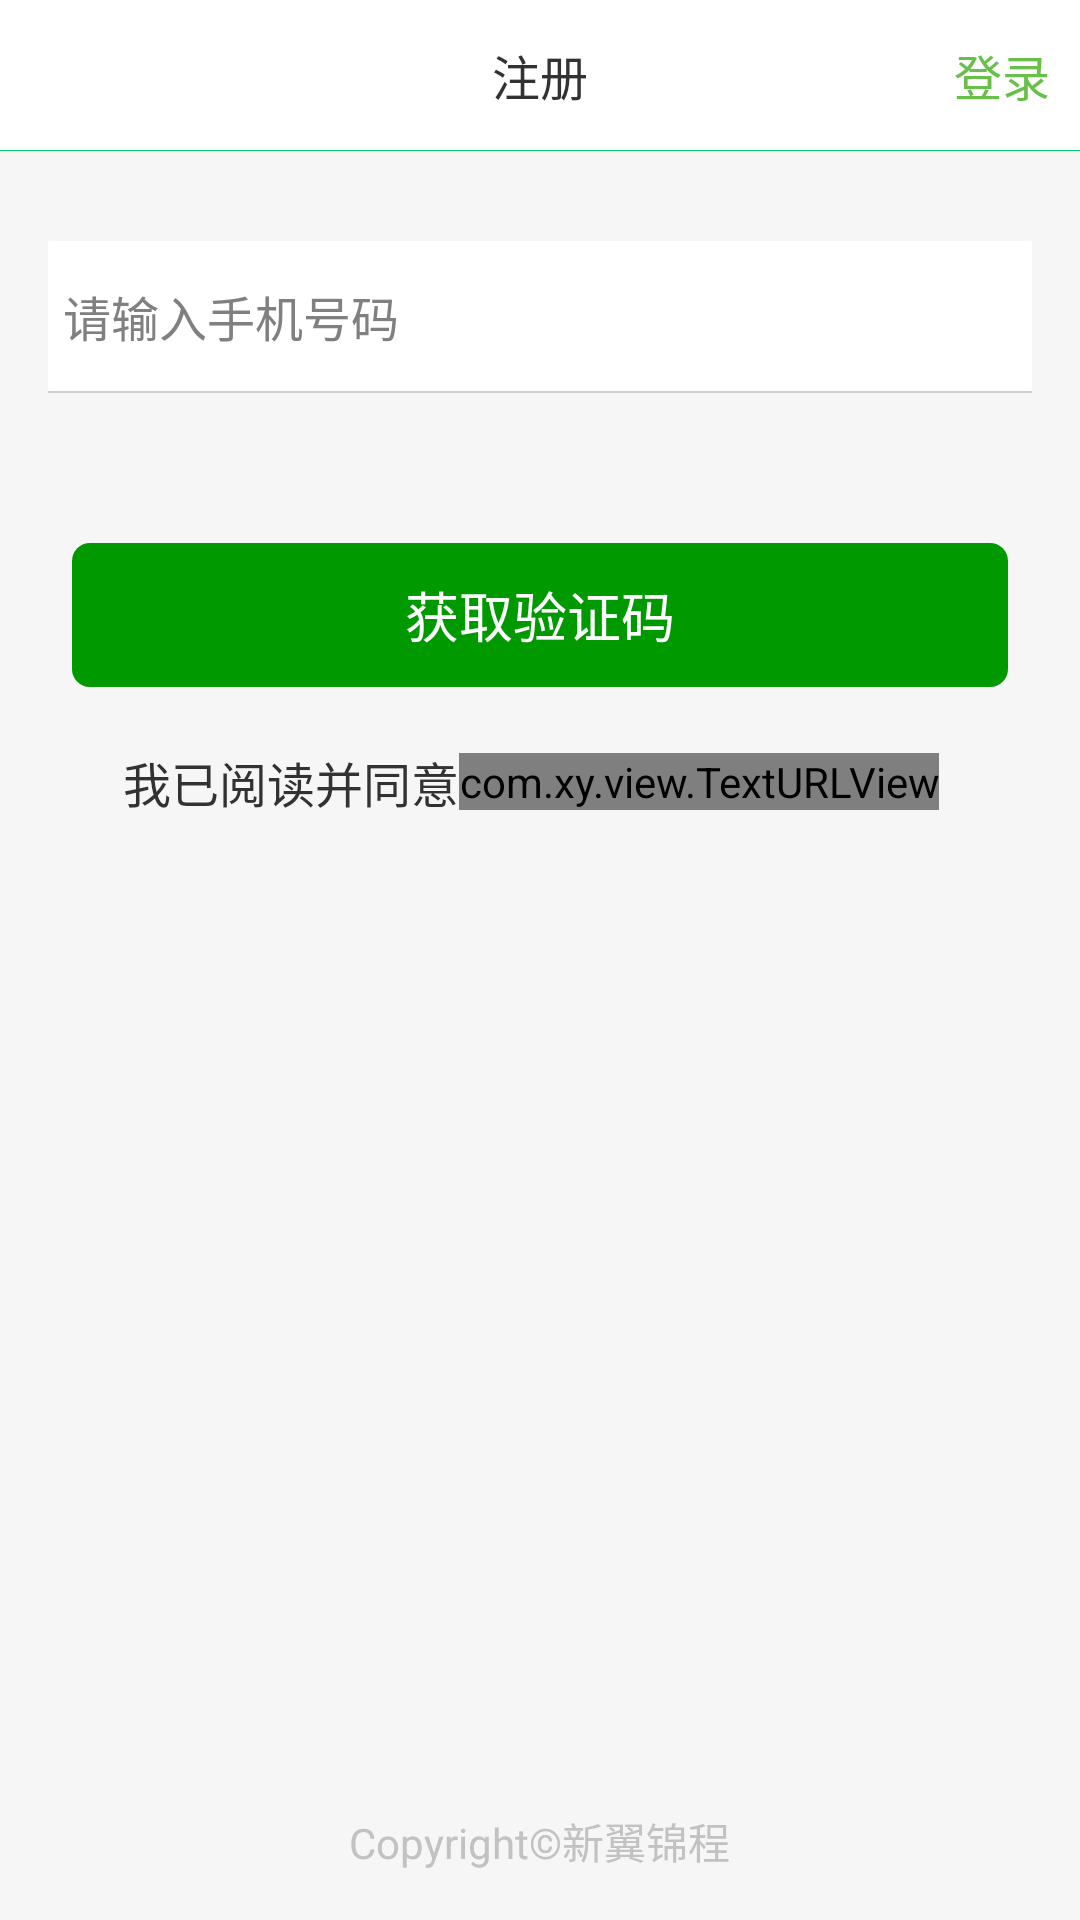

Produce the Android XML layout that renders to this screen, including the resource entries it uses.
<!-- AndroidManifest.xml: activity theme Theme.main -->
<!-- res/layout/activity_register.xml -->
<?xml version="1.0" encoding="utf-8"?>
<RelativeLayout
    xmlns:android="http://schemas.android.com/apk/res/android"
    style="@style/f_f_vertical_style"
    android:background="@color/login_def_bg_global_color">

    <include layout="@layout/register_title_bar" android:id="@+id/register_title_bar"/>

    <LinearLayout
        style="@style/f_f_vertical_style"
        android:layout_below="@id/register_title_bar"
        android:paddingLeft="@dimen/defalut_margin_middle"
        android:paddingRight="@dimen/defalut_margin_middle"
        android:layout_marginTop="30dp"
        >

        <EditText
            android:id="@+id/mphone"
            android:layout_width="match_parent"
            android:layout_height="50dp"
            android:background="@drawable/bg_edittext_nb_normal"
            android:ellipsize="end"
            android:hint="@string/mphone_hint"
            android:inputType="text"
            android:padding="5dp"
            android:singleLine="true"
            android:textSize="16sp"
            android:focusable="true"
            android:focusableInTouchMode="true"
            />
        <View
            android:layout_width="match_parent"
            android:layout_height="0.5dp"
            android:background="@color/devide_line" />

        <Button
            android:id="@+id/button_reg"
            style="@style/Theme.Button.Large"
            android:layout_width="fill_parent"
            android:layout_height="wrap_content"
            android:layout_marginLeft="@dimen/defalut_margin"
            android:layout_marginRight="@dimen/defalut_margin"
            android:layout_marginTop="50dp"
            android:text="@string/get_mphone_code" />


        <LinearLayout
            android:layout_height="wrap_content"
            android:layout_width="match_parent"
            android:layout_margin="20dp"
            android:orientation="horizontal">
            <CheckBox
                android:id="@+id/ck_agreen"
                android:layout_height="wrap_content"
                android:layout_width="wrap_content"
                android:background="@drawable/checkbox"
                android:button="@null"
                android:checked="true"/>
            <TextView
                android:layout_height="wrap_content"
                android:layout_width="wrap_content"
                android:layout_gravity="center_vertical"
                android:text="@string/reg_xieyi"
                android:layout_marginLeft="5dp"
                android:textSize="16sp"/>
            <com.xy.view.TextURLView
                android:id="@+id/xy_url"
                android:layout_height="wrap_content"
                android:layout_width="wrap_content"
                android:layout_gravity="center_vertical"
                />

        </LinearLayout>

    </LinearLayout>

    <TextView
        android:id="@+id/last_login_type"
        android:layout_width="wrap_content"
        android:layout_height="wrap_content"
        android:layout_alignParentBottom="true"
        android:layout_centerHorizontal="true"
        android:layout_marginBottom="16.0dip"
        android:gravity="center_vertical"
        android:text="Copyright©新翼锦程"
        android:textColor="@color/hint_text_color"
        android:textSize="14.0sp" />
</RelativeLayout>
<!-- res/layout/register_title_bar.xml (included above) -->
<?xml version="1.0" encoding="utf-8"?>
<RelativeLayout xmlns:android="http://schemas.android.com/apk/res/android"
    android:layout_width="match_parent"
    android:layout_height="wrap_content"
    >
    <RelativeLayout
        android:id="@+id/title_bar"
        android:layout_width="match_parent"
        android:layout_height="50dp"
        android:background="@color/white"
        >

        <LinearLayout
            android:id="@+id/title_category_close"
            android:layout_width="80dp"
            android:layout_height="80dp"
            android:gravity="center_vertical"
            >

            <ImageView
                android:id="@+id/title_come_back"
                android:layout_width="wrap_content"
                android:layout_height="wrap_content"
                android:layout_marginLeft="15dp"
                android:contentDescription="@string/app_name"
                android:src="@mipmap/browser_back" />

        </LinearLayout>

        <TextView
            android:id="@+id/title_txt"
            android:layout_width="wrap_content"
            android:layout_height="40dp"
            android:layout_centerInParent="true"
            android:gravity="center"
            android:text="@string/register"
            android:textSize="16sp" />

        <TextView
            android:id="@+id/login"
            android:layout_width="wrap_content"
            android:layout_height="match_parent"
            android:text="@string/login"
            android:layout_alignParentRight="true"
            android:layout_marginRight="10dp"
            android:gravity="center_vertical"
            style="@style/TextStyle_16_5"
            />

    </RelativeLayout>
    <View android:id="@+id/under_line"
        android:background="#ff05d16f"
        android:layout_width="fill_parent"
        android:layout_height="1.0px"
        android:layout_below="@id/title_bar"
        />
</RelativeLayout>
<!-- resources referenced by this layout -->
<resources>
  <color name="devide_line">#CBCED2</color>
  <color name="hint_text_color">#ffc2c2c2</color>
  <color name="login_def_bg_global_color">#fff6f6f6</color>
  <color name="white">#ffffffff</color>
  <dimen name="defalut_margin">8.0dip</dimen>
  <dimen name="defalut_margin_middle">16.0dip</dimen>
  <!-- drawable bg_edittext_nb_normal (drawable) -->
  <?xml version="1.0" encoding="UTF-8"?>
     
  <shape xmlns:android="http://schemas.android.com/apk/res/android">   
      <solid android:color="#FFFFFF" />   
      <corners android:radius="1dip"/>  
      <stroke    
          android:width="0dip"    
          android:color="#ffffff" />  
  </shape>
  <!-- drawable checkbox (drawable) -->
  <?xml version="1.0" encoding="utf-8"?>
  <selector xmlns:android="http://schemas.android.com/apk/res/android" >
      <item android:state_checked="true" android:drawable="@mipmap/checkbox_normal"/>
      <item android:drawable="@mipmap/checkbox_null"/>
  </selector>
  <string name="app_name">新翼微课堂</string>
  <string name="get_mphone_code">获取验证码</string>
  <string name="login">登录</string>
  <string name="mphone_hint">请输入手机号码</string>
  <string name="reg_xieyi">我已阅读并同意</string>
  <string name="register">注册</string>
  <style name="TextStyle_16_5">
          <item name="android:textSize">@dimen/text_size_16</item>
          <item name="android:textStyle">normal</item>
          <item name="android:textColor">#ff68c04a</item>
      </style>
  <style name="Theme.Button.Large" parent="@style/Theme.Button">
          <item name="android:textSize">18.0sp</item>
          <item name="android:minHeight">48.0dip</item>
      </style>
  <style name="f_f_vertical_style">
          <item name="android:orientation">vertical</item>
          <item name="android:layout_width">fill_parent</item>
          <item name="android:layout_height">fill_parent</item>
      </style>
  <style name="Theme.main" parent="android:style/Theme.Holo.Light">
          <item name="android:windowAnimationStyle">@null</item>
          <item name="android:windowNoTitle">true</item>
          
          <item name="android:windowIsTranslucent">true</item>
      </style>
  <dimen name="text_size_16">16.0sp</dimen>
  <style name="Theme.Button" parent="@style/Theme">
          <item name="android:textColor">@color/login_def_white_color</item>
          <item name="android:gravity">center</item>
          <item name="android:background">@drawable/round_corner_green_bg_state</item>
      </style>
  <style name="Theme" />
  <color name="login_def_white_color">#ffffffff</color>
  <!-- drawable round_corner_green_bg_state (drawable) -->
  <?xml version="1.0" encoding="utf-8"?>
  <selector
    xmlns:android="http://schemas.android.com/apk/res/android">
      <item android:state_enabled="false" android:drawable="@drawable/round_corner_gray_bg" />
      <item android:state_focused="true" android:drawable="@drawable/round_corner_green_sel_bg" />
      <item android:state_pressed="true" android:drawable="@drawable/round_corner_green_sel_bg" />
      <item android:drawable="@drawable/round_corner_green_bg" />
  </selector>
  <!-- drawable round_corner_gray_bg (drawable) -->
  <?xml version="1.0" encoding="utf-8"?>
  <shape android:shape="rectangle"
    xmlns:android="http://schemas.android.com/apk/res/android">
      <corners android:radius="6.0dip" />
      <solid android:color="@color/gray" />
  </shape>
  <!-- drawable round_corner_green_bg (drawable) -->
  <?xml version="1.0" encoding="utf-8"?>
  <shape android:shape="rectangle"
    xmlns:android="http://schemas.android.com/apk/res/android">
      <corners android:radius="6.0dip" />
      <solid android:color="@color/green" />
  </shape>
  <color name="gray">#AFAFAF</color>
  <color name="green">#ff009900</color>
</resources>
